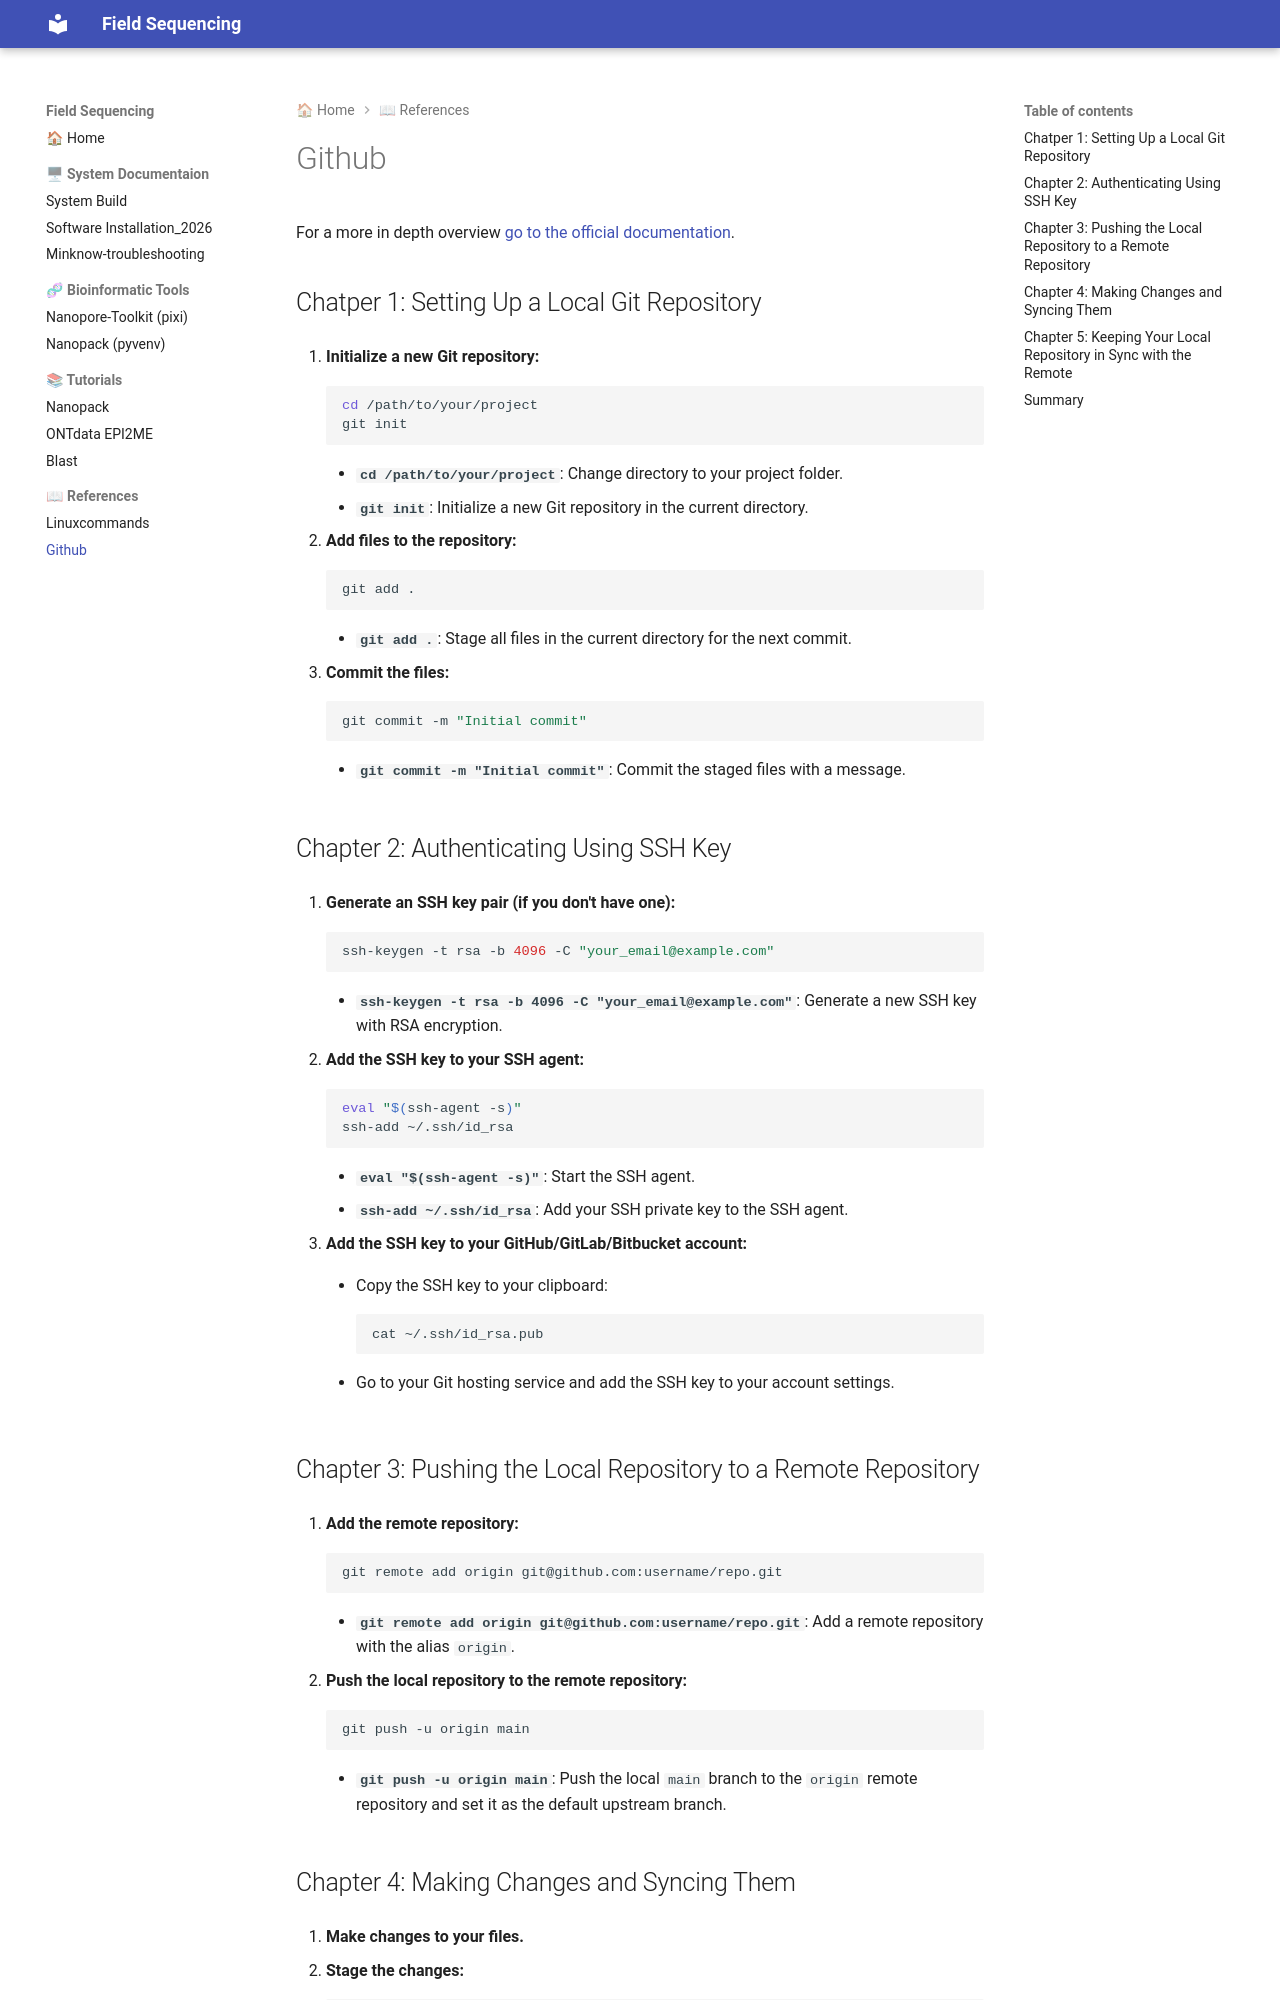

repository: passelma42/Field-Sequencing · page: github/index.html · generator: mkdocs

# Github  
For a more in depth overview [go to the official documentation](https://docs.github.com/en/get-started/using-github/github-flow).  

## Chatper 1: Setting Up a Local Git Repository  

1. **Initialize a new Git repository:**

    ```sh
    cd /path/to/your/project
    git init
    ```

    - **`cd /path/to/your/project`**: Change directory to your project folder.
    - **`git init`**: Initialize a new Git repository in the current directory.

2. **Add files to the repository:**

    ```sh
    git add .
    ```

    - **`git add .`**: Stage all files in the current directory for the next commit.

3. **Commit the files:**

    ```sh
    git commit -m "Initial commit"
    ```

    - **`git commit -m "Initial commit"`**: Commit the staged files with a message.

## Chapter 2: Authenticating Using SSH Key  

1. **Generate an SSH key pair (if you don't have one):**

    ```sh
    ssh-keygen -t rsa -b 4096 -C "your_email@example.com"
    ```

    - **`ssh-keygen -t rsa -b 4096 -C "your_email@example.com"`**: Generate a new SSH key with RSA encryption.

2. **Add the SSH key to your SSH agent:**

    ```sh
    eval "$(ssh-agent -s)"
    ssh-add ~/.ssh/id_rsa
    ```

    - **`eval "$(ssh-agent -s)"`**: Start the SSH agent.
    - **`ssh-add ~/.ssh/id_rsa`**: Add your SSH private key to the SSH agent.

3. **Add the SSH key to your GitHub/GitLab/Bitbucket account:**

    - Copy the SSH key to your clipboard:

        ```sh
        cat ~/.ssh/id_rsa.pub
        ```

    - Go to your Git hosting service and add the SSH key to your account settings.

## Chapter 3: Pushing the Local Repository to a Remote Repository  

1. **Add the remote repository:**

    ```sh
    git remote add origin git@github.com:username/repo.git
    ```

    - **`git remote add origin git@github.com:username/repo.git`**: Add a remote repository with the alias `origin`.

2. **Push the local repository to the remote repository:**

    ```sh
    git push -u origin main
    ```

    - **`git push -u origin main`**: Push the local `main` branch to the `origin` remote repository and set it as the default upstream branch.
